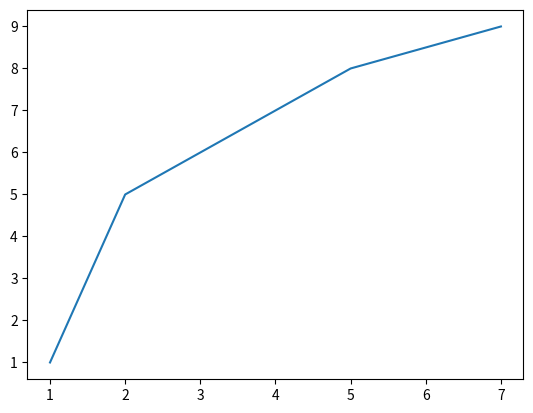

The matplotlib source for this figure:
import matplotlib as mpl
import matplotlib.pyplot as plt
import numpy as np

fig, data = plt.subplots()
data.plot([1,2,5,7], [1,5,8,9]);
plt.show()


